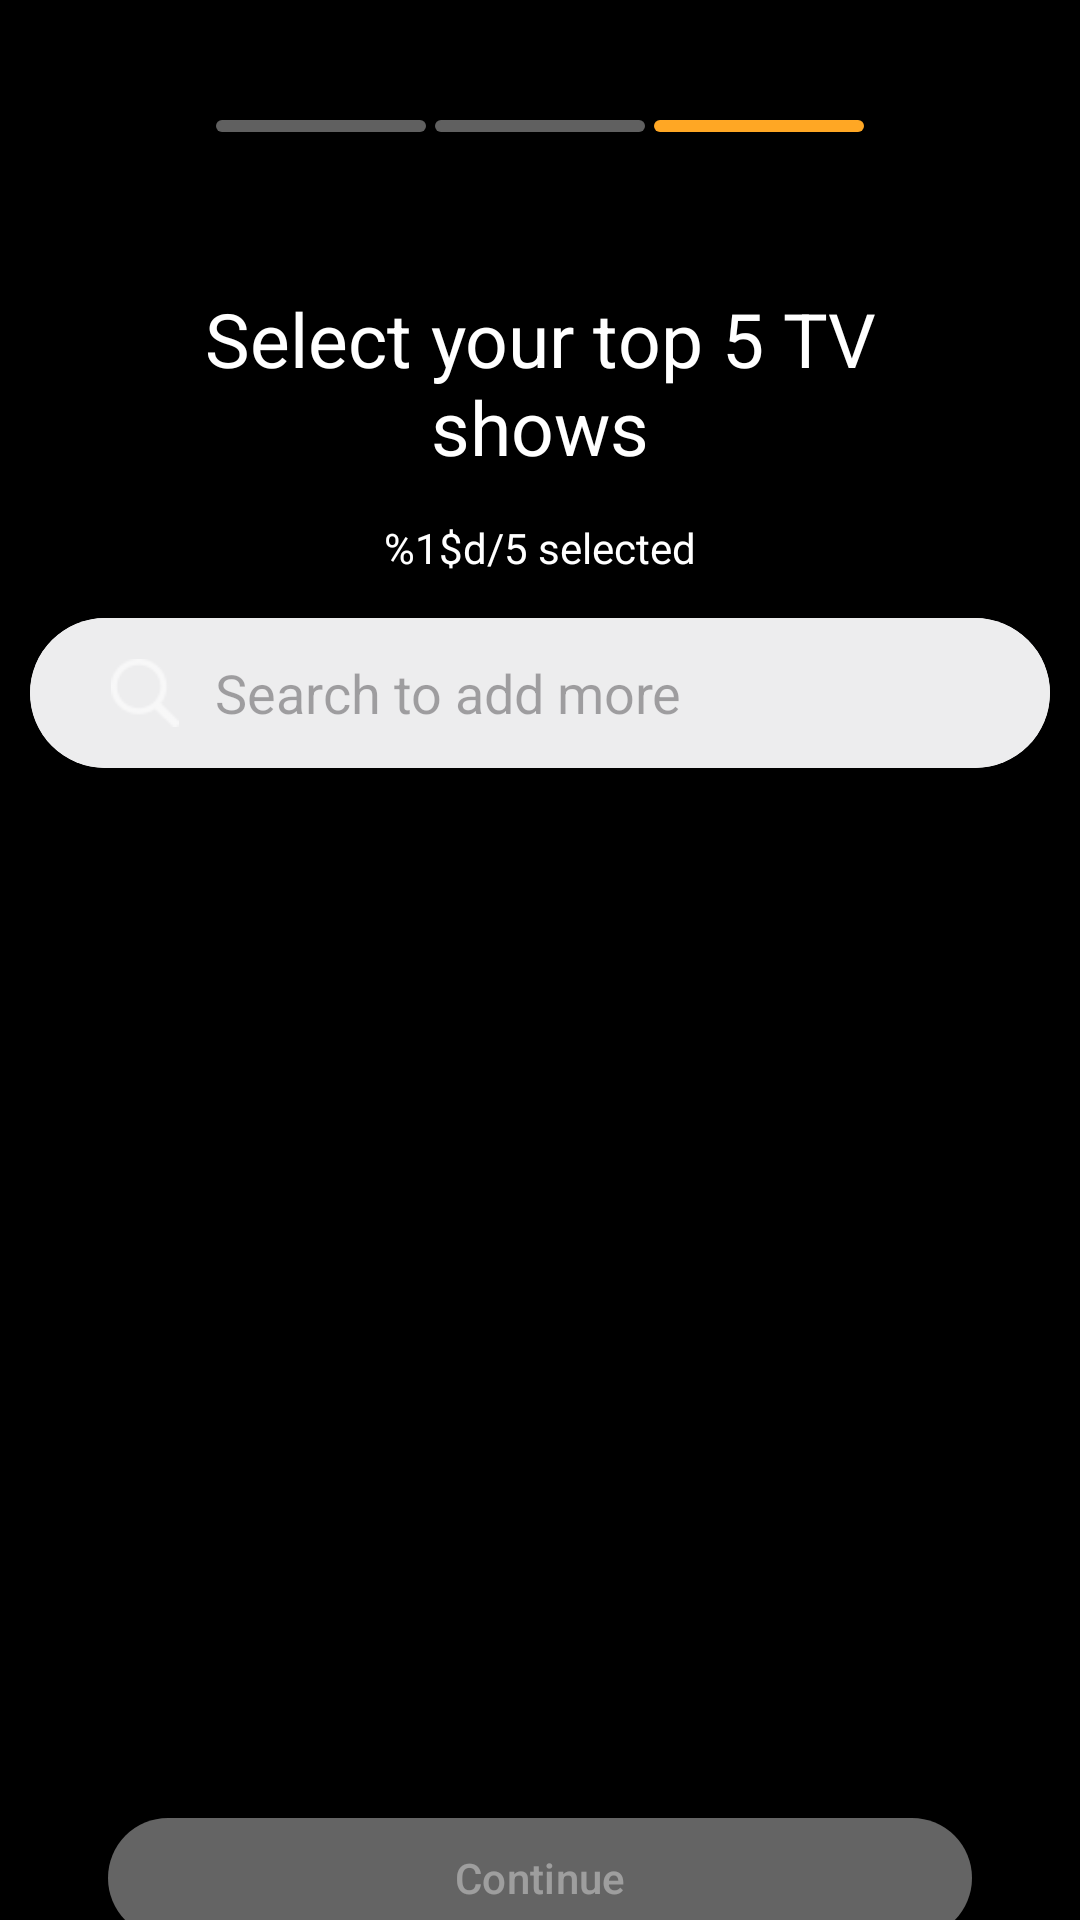

This screen was rendered from an Android layout file. Write that file and the resources it references.
<!-- AndroidManifest.xml: application theme Theme.Demo -->
<!-- res/layout/activity_shows_selection.xml -->
<?xml version="1.0" encoding="utf-8"?>
<androidx.constraintlayout.widget.ConstraintLayout xmlns:android="http://schemas.android.com/apk/res/android"
    xmlns:app="http://schemas.android.com/apk/res-auto"
    xmlns:tools="http://schemas.android.com/tools"
    android:layout_width="match_parent"
    android:layout_height="match_parent"
    android:background="@color/black"
    tools:context=".ShowsSelectionActivity">

    <LinearLayout
        android:id="@+id/barsLayout"
        android:layout_width="wrap_content"
        android:layout_height="wrap_content"
        android:layout_marginTop="40dp"
        android:orientation="horizontal"
        app:layout_constraintEnd_toStartOf="@+id/guideline2"
        app:layout_constraintStart_toStartOf="@+id/guideline7"
        app:layout_constraintTop_toTopOf="parent">

        <ImageView
            android:id="@+id/bar1"
            android:layout_width="70dp"
            android:layout_height="4dp"
            android:layout_marginEnd="3dp"
            android:background="@drawable/bar_unselected" />

        <ImageView
            android:id="@+id/bar2"
            android:layout_width="70dp"
            android:layout_height="4dp"
            android:layout_marginEnd="3dp"
            android:background="@drawable/bar_unselected" />

        <ImageView
            android:id="@+id/bar3"
            android:layout_width="70dp"
            android:layout_height="4dp"
            android:background="@drawable/bar_selected" />
    </LinearLayout>

    <TextView
        android:id="@+id/show_selection_title_textview"
        android:layout_width="0dp"
        android:layout_height="wrap_content"
        android:layout_marginTop="52dp"
        android:gravity="center"
        android:text="@string/shows_selection_title"
        android:textColor="@color/white"
        android:textSize="25sp"
        app:layout_constraintEnd_toStartOf="@+id/guideline2"
        app:layout_constraintStart_toStartOf="@+id/guideline7"
        app:layout_constraintTop_toBottomOf="@+id/barsLayout" />

    <TextView
        android:id="@+id/shows_selected_textview"
        android:layout_width="0dp"
        android:layout_height="wrap_content"
        android:layout_marginTop="14dp"
        android:gravity="center"
        android:text="@string/shows_selected_text"
        android:textColor="@color/white"
        android:textSize="14sp"
        app:layout_constraintEnd_toStartOf="@+id/guideline2"
        app:layout_constraintHorizontal_bias="0.0"
        app:layout_constraintStart_toStartOf="@+id/guideline7"
        app:layout_constraintTop_toBottomOf="@+id/show_selection_title_textview" />

    <androidx.cardview.widget.CardView
        android:id="@+id/card_view_shows"
        android:layout_width="0dp"
        android:layout_height="wrap_content"
        android:layout_marginStart="@dimen/padding_movies_shows"
        android:layout_marginTop="14dp"
        android:layout_marginEnd="@dimen/padding_movies_shows"
        app:cardCornerRadius="30dp"
        app:cardElevation="8dp"
        app:layout_constraintEnd_toEndOf="parent"
        app:layout_constraintStart_toStartOf="parent"
        app:layout_constraintTop_toBottomOf="@+id/shows_selected_textview">

        <LinearLayout
            android:layout_width="match_parent"
            android:layout_height="wrap_content"
            android:background="#EDEDEE"
            android:orientation="horizontal"
            android:paddingStart="15dp">

            <ImageButton
                android:id="@+id/shows_search_button"
                android:layout_width="match_parent"
                android:layout_height="50dp"
                android:layout_weight="6"
                android:backgroundTint="@android:color/transparent"
                android:scaleType="fitCenter"
                android:src="@drawable/search_img"
                app:srcCompat="@drawable/search_img"
                android:contentDescription="@string/search_button_icon_description" />

            <EditText
                android:id="@+id/shows_search_et"
                android:layout_width="match_parent"
                android:layout_height="match_parent"
                android:layout_weight="1"
                android:background="@null"
                android:ems="10"
                android:hint="@string/movies_shows_search_text"
                android:inputType="text" />


        </LinearLayout>
    </androidx.cardview.widget.CardView>


    <Button
        android:id="@+id/continue_button_shows"
        android:layout_width="0dp"
        android:layout_height="wrap_content"
        android:layout_marginTop="26dp"
        android:backgroundTint="@color/disabled_grey"
        android:enabled="false"
        android:text="@string/continue_button_text"
        android:textColor="@color/secondary_grey"
        app:layout_constraintEnd_toStartOf="@+id/guideline2"
        app:layout_constraintHorizontal_bias="0.0"
        app:layout_constraintStart_toStartOf="@+id/guideline7"
        app:layout_constraintTop_toBottomOf="@+id/recyclerView_shows" />



    <androidx.constraintlayout.widget.Guideline
        android:id="@+id/guideline2"
        android:layout_width="wrap_content"
        android:layout_height="wrap_content"
        android:orientation="vertical"
        app:layout_constraintGuide_percent="0.9" />

    <androidx.constraintlayout.widget.Guideline
        android:id="@+id/guideline7"
        android:layout_width="wrap_content"
        android:layout_height="wrap_content"
        android:orientation="vertical"
        app:layout_constraintGuide_percent="0.1" />

    <androidx.constraintlayout.widget.Guideline
        android:id="@+id/guideline8"
        android:layout_width="wrap_content"
        android:layout_height="wrap_content"
        android:orientation="horizontal"
        app:layout_constraintGuide_percent="0.9" />

    <androidx.recyclerview.widget.RecyclerView
        android:id="@+id/recyclerView_shows"
        android:layout_width="0dp"
        android:layout_height="0dp"
        android:layout_marginTop="8dp"
        app:layout_constraintBottom_toTopOf="@+id/guideline8"
        app:layout_constraintEnd_toEndOf="parent"
        app:layout_constraintStart_toStartOf="parent"
        app:layout_constraintTop_toBottomOf="@+id/card_view_shows" />

</androidx.constraintlayout.widget.ConstraintLayout>
<!-- resources referenced by this layout -->
<resources>
  <color name="black">#FF000000</color>
  <color name="disabled_grey">#38FFFFFF</color>
  <color name="secondary_grey">#60FFFFFF</color>
  <color name="white">#FFFFFFFF</color>
  <dimen name="padding_movies_shows">10dp</dimen>
  <!-- drawable bar_selected (drawable) -->
  <?xml version="1.0" encoding="utf-8"?>
  <shape xmlns:android="http://schemas.android.com/apk/res/android"
      android:shape="rectangle">
      <corners
          android:radius="9dp"/>
      <solid android:color="#FFA724" />
  </shape>
  <!-- drawable bar_unselected (drawable) -->
  <?xml version="1.0" encoding="utf-8"?>
  <shape xmlns:android="http://schemas.android.com/apk/res/android"
      android:shape="rectangle">
      <corners
          android:radius="9dp"/>
      <solid android:color="@color/secondary_grey" />
  
  </shape>
  <!-- drawable search_img: png bitmap (drawable, 482 bytes) -->
  <string name="continue_button_text">Continue</string>
  <string name="movies_shows_search_text">Search to add more</string>
  <string name="search_button_icon_description">search button icon</string>
  <string name="shows_selected_text">%1$d/5 selected</string>
  <string name="shows_selection_title">Select your top 5 TV shows</string>
  <style name="Theme.Demo" parent="Base.Theme.Demo" />
  <style name="Base.Theme.Demo" parent="Theme.Material3.DayNight.NoActionBar">
          
           <item name="colorPrimary">@color/black</item>
      </style>
</resources>
